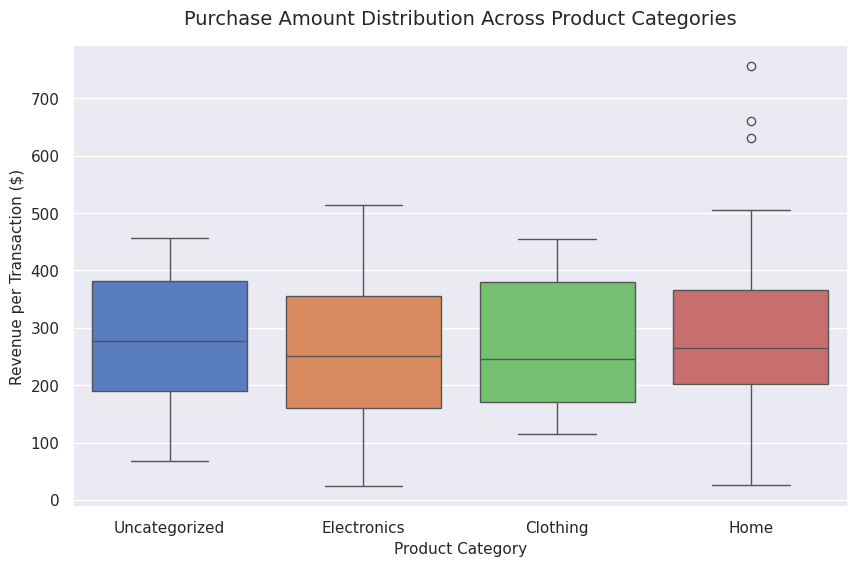
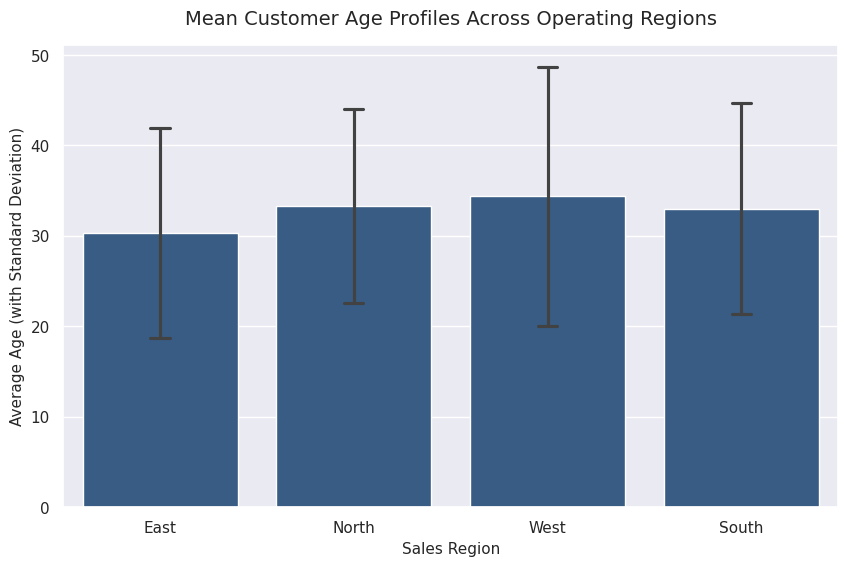

Source code (Python) for these figures, in order:
import os
import matplotlib.pyplot as plt
import numpy as np
import pandas as pd
import seaborn as sns

# 1. ENVIRONMENT CONFIGURATION
os.makedirs("data", exist_ok=True)
os.makedirs("output", exist_ok=True)
sns.set_theme(style="darkgrid", palette="muted")
plt.rcParams["figure.figsize"] = (10, 6)

# 2. GENERATE A REALISTIC COMPLEX DATASET
# Simulating an enterprise database export with dirty metrics
np.random.seed(42)
n_records = 150

raw_data = {
    "Transaction_ID": [f"TXN-{1000 + i}" for i in range(n_records)],
    "Customer_Age": np.random.choice([22, 35, 45, 28, np.nan, 60, 19, 31], size=n_records),
    "Purchase_Amount": np.random.normal(loc=250, scale=150, size=n_records).round(2),
    "Category": np.random.choice(["Electronics", "Electronics ", "Clothing", "Home", "  Home", None], size=n_records),
    "Region": np.random.choice(["North", "South", "East", "West"], size=n_records),
    "Date": pd.date_range(start="2026-01-01", periods=n_records, freq="D").strftime("%Y/%m/%d")
}

df_raw = pd.DataFrame(raw_data)
# Introduce specific pipeline-breaking anomalies manually
df_raw.iloc[5, 2] = -500.00  # Impossible negative value
df_raw = pd.concat([df_raw, df_raw.iloc[[10, 25]]], ignore_index=True)  # Injected duplicate records
df_raw.to_csv("data/raw_transactions.csv", index=False)

print(f"[LOADED] Raw Dataset Shape: {df_raw.shape}")

# 3. ADVANCED DATA CLEANING PIPELINE
print("\n--- Executing Enterprise Cleaning Pipeline ---")

# Step 3a: Deduplication
initial_count = len(df_raw)
df_clean = df_raw.drop_duplicates(subset=["Transaction_ID"], keep="first").copy()
print(f"[CLEANED] Removed {initial_count - len(df_clean)} duplicate transactional rows.")

# Step 3b: Text Standardization (Trimming Whitespace & Case Formatting)
df_clean["Category"] = df_clean["Category"].fillna("Uncategorized")
df_clean["Category"] = df_clean["Category"].str.strip().str.title()
print("[CLEANED] Stripped whitespace and standardized product category labels.")

# Step 3c: Outlier & Anomaly Rectification (Handling negative financial inputs)
# Replacing negative values with the median of positive entries in that specific category
median_purchase = df_clean[df_clean["Purchase_Amount"] > 0]["Purchase_Amount"].median()
df_clean.loc[df_clean["Purchase_Amount"] <= 0, "Purchase_Amount"] = median_purchase
print(f"[CLEANED] Resolved invalid/negative revenue figures with median value: ${median_purchase:.2f}")

# Step 3d: Statistical Imputation of Missing Values (Age columns)
# Instead of a flat average, we impute missing ages using the median based on regional clusters
df_clean["Customer_Age"] = df_clean.groupby("Region")["Customer_Age"].transform(lambda x: x.fillna(x.median())).astype(int)
print("[CLEANED] Imputed missing user age profiles using conditional regional medians.")

# Step 3e: Datetime Optimization
df_clean["Date"] = pd.to_datetime(df_clean["Date"])

# Save clean production asset
df_clean.to_csv("data/cleaned_transactions.csv", index=False)
print(f"[SUCCESS] Exported structural asset to 'data/cleaned_transactions.csv'. Final Shape: {df_clean.shape}")

# 4. DATA VISUALIZATION ENGINE
print("\n--- Executing Visualization Engine ---")

# Plot 1: Categorical Distribution Matrix (Boxplot for Outliers/Spreads)
plt.figure()
sns.boxplot(data=df_clean, x="Category", y="Purchase_Amount", hue="Category", legend=False)
plt.title("Purchase Amount Distribution Across Product Categories", fontsize=14, pad=15)
plt.xlabel("Product Category", fontsize=11)
plt.ylabel("Revenue per Transaction ($)", fontsize=11)
output_img_1 = os.path.join("output", "category_revenue_distribution.png")
plt.savefig(output_img_1, dpi=300, bbox_inches="tight")
print(f"[IMAGE SAVED] Distribution profile -> {output_img_1}")
plt.close()

# Plot 2: Regional Demographics Analysis (Statistical Bar Chart)
plt.figure()
sns.barplot(data=df_clean, x="Region", y="Customer_Age", errorbar="sd", capsize=0.1, color="#2b5c8f")
plt.title("Mean Customer Age Profiles Across Operating Regions", fontsize=14, pad=15)
plt.xlabel("Sales Region", fontsize=11)
plt.ylabel("Average Age (with Standard Deviation)", fontsize=11)
output_img_2 = os.path.join("output", "regional_demographics.png")
plt.savefig(output_img_2, dpi=300, bbox_inches="tight")
print(f"[IMAGE SAVED] Demographic baseline -> {output_img_2}")
plt.close()
